Run: headless pygame with SDL's dummy video driver; simulated clock (each Clock.tick advances the game by its frame time, no real sleeping); random seed 0; keys injected as events and as key.get_pressed() state; no mouse input.
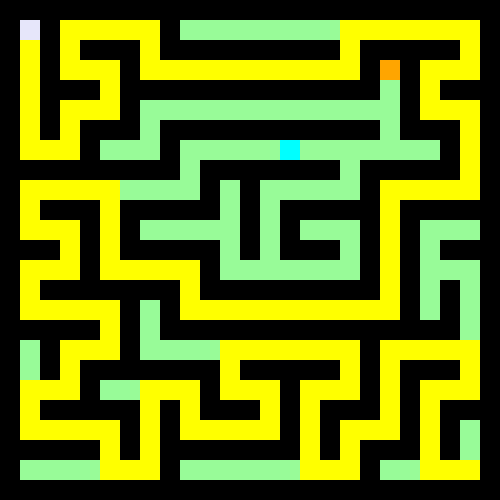
Frame 1 of 4 · flips 1–60 · no input
Frame 2 of 4 · flips 61–180 · tapped SPACE, RETURN · held RIGHT (→), D · screen unchanged from frame 1, image omitted
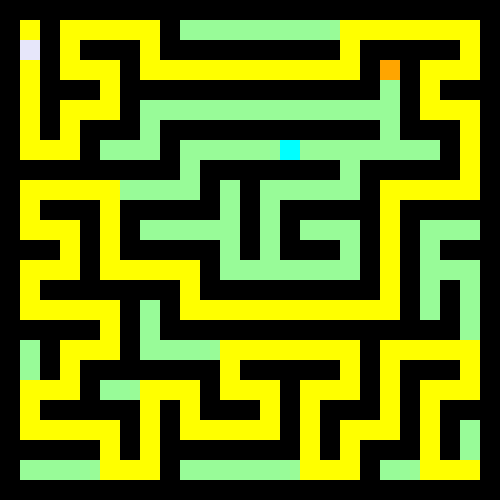
Frame 3 of 4 · flips 181–300 · held DOWN (↓), S
Frame 4 of 4 · flips 301–420 · held LEFT (←), A, UP (↑), W · screen same as frame 1, image omitted

The pygame program that drew these frames:

import pygame
import random
import heapq

# Константы
WINDOW_SIZE = 500  # Размер окна
GRID_SIZE = 20  # Размер одной клетки
ROWS = WINDOW_SIZE // GRID_SIZE  # Количество строк
COLS = WINDOW_SIZE // GRID_SIZE  # Количество столбцов

# Цвета
WHITE = (255, 255, 255)
BLACK = (0, 0, 0)
BLUE = (0, 0, 255)
GREEN = (0, 255, 0)
LAVENDER = (230, 230, 250)  # Сиреневый цвет для игрока
PALE_GREEN = (152, 251, 152)  # Бледно-зеленый цвет для лабиринта
SLOW = (255, 165, 0)  # Оранжевый цвет для замедляющего препятствия
DANGER = (255, 0, 0)  # Красный цвет для опасного препятствия
TELEPORT = (0, 255, 255)  # Цвет для телепорта
FROST = (0, 0, 255)  # Цвет для замораживающего препятствия

# Инициализация pygame
pygame.init()
screen = pygame.display.set_mode((WINDOW_SIZE, WINDOW_SIZE))
pygame.display.set_caption("Maze Game")
font = pygame.font.Font(None, 36)  # Шрифт для уведомления о прохождении

# Создание лабиринта с начальной и конечной точками
maze = [[1 for _ in range(COLS)] for _ in range(ROWS)]  # 1 — стена, 0 — свободное пространство
start_pos = (1, 1)
end_pos = (COLS - 2, ROWS - 2)
game_won = False  # Флаг, указывающий на прохождение лабиринта

# Типы препятствий
SLOW_ZONE = 2  # Замедляющее
DANGER_ZONE = 3  # Опасное
TELEPORT_ZONE = 4  # Телепорт
FROST_ZONE = 5  # Замораживающее


# Функция генерации лабиринта с помощью DFS
def generate_maze(x, y):
    directions = [(0, 2), (2, 0), (0, -2), (-2, 0)]  # Направления для прорубания путей
    random.shuffle(directions)  # Перемешиваем направления для случайности
    maze[y][x] = 0  # Сделать текущую позицию проходом
    for dx, dy in directions:
        nx, ny = x + dx, y + dy
        if 0 <= nx < COLS and 0 <= ny < ROWS and maze[ny][nx] == 1:
            # Прорубаем путь между ячейками
            maze[ny][nx] = 0
            maze[y + dy // 2][x + dx // 2] = 0
            generate_maze(nx, ny)


# Генерация лабиринта с использованием DFS
generate_maze(start_pos[0], start_pos[1])

# Убедимся, что начальная и конечная позиции свободны
maze[start_pos[1]][start_pos[0]] = 0
maze[end_pos[1]][end_pos[0]] = 0


# Функция для случайного размещения препятствий
def place_obstacles():
    obstacle_count = 10
    for _ in range(obstacle_count):
        x = random.randint(1, COLS - 2)
        y = random.randint(1, ROWS - 2)
        if maze[y][x] == 0:  # Местоположение не должно быть стеной
            rand_type = random.choice([SLOW_ZONE, DANGER_ZONE, TELEPORT_ZONE, FROST_ZONE])
            maze[y][x] = rand_type


# Размещаем препятствия
place_obstacles()


# Алгоритм A*
def heuristic(a, b):
    """Эвристика: Манхэттенское расстояние"""
    return abs(a[0] - b[0]) + abs(a[1] - b[1])


def a_star(start, end):
    """Алгоритм A* для поиска кратчайшего пути"""
    open_set = []
    heapq.heappush(open_set, (0 + heuristic(start, end), 0, start))  # f, g, позиция
    came_from = {}  # Словарь для восстановления пути
    g_score = {start: 0}  # Стоимость пути от начальной точки
    f_score = {start: heuristic(start, end)}  # Эвристическая оценка пути

    while open_set:
        _, current_g, current = heapq.heappop(open_set)

        # Если достигли конца, восстанавливаем путь
        if current == end:
            path = []
            while current in came_from:
                path.append(current)
                current = came_from[current]
            path.append(start)
            path.reverse()
            return path

        # Проверяем соседей
        for dx, dy in [(-1, 0), (1, 0), (0, -1), (0, 1)]:
            neighbor = (current[0] + dx, current[1] + dy)

            if 0 <= neighbor[0] < COLS and 0 <= neighbor[1] < ROWS and maze[neighbor[1]][neighbor[0]] != 1:
                tentative_g_score = current_g + 1  # Стоимость перехода на соседнюю клетку

                if tentative_g_score < g_score.get(neighbor, float('inf')):
                    came_from[neighbor] = current
                    g_score[neighbor] = tentative_g_score
                    f_score[neighbor] = tentative_g_score + heuristic(neighbor, end)
                    heapq.heappush(open_set, (f_score[neighbor], tentative_g_score, neighbor))

    return []  # Если пути нет


# Игровой цикл
player_pos = list(start_pos)  # Начальная позиция игрока
path = a_star(start_pos, end_pos)  # Находим путь с помощью A*

player_speed = 1  # Начальная скорость
frozen_turns = 0  # Количество ходов заморозки
running = True
clock = pygame.time.Clock()


# Функция для движения игрока
def move_player(dx, dy):
    global player_pos, player_speed, frozen_turns
    if frozen_turns > 0:
        frozen_turns -= 1  # Игрок заморожен, не двигается
        return False

    new_x = player_pos[0] + dx * player_speed
    new_y = player_pos[1] + dy * player_speed

    # Преобразуем новые координаты в целые числа
    new_x = int(new_x)  # Приводим к целому числу
    new_y = int(new_y)  # Приводим к целому числу

    if 0 <= new_x < COLS and 0 <= new_y < ROWS and maze[new_y][new_x] != 1:
        player_pos = [new_x, new_y]

        # Проверка на столкновение с препятствием
        cell = maze[new_y][new_x]
        if cell == SLOW_ZONE:
            player_speed = 0.5  # Замедление игрока
        elif cell == DANGER_ZONE:
            player_pos = list(start_pos)  # Возвращаем к старту
        elif cell == TELEPORT_ZONE:
            new_pos = (random.randint(1, COLS-2), random.randint(1, ROWS-2))
            player_pos = list(new_pos)  # Телепортируем игрока на новую позицию
        elif cell == FROST_ZONE:
            frozen_turns = 3  # Замораживаем игрока на 3 хода

    # Если игрок достиг цели
    if player_pos == list(end_pos):
        return True
    return False



while running:
    screen.fill(WHITE)

    # Отрисовываем лабиринт
    for y in range(ROWS):
        for x in range(COLS):
            color = PALE_GREEN if maze[y][x] == 0 else BLACK
            pygame.draw.rect(screen, color, (x * GRID_SIZE, y * GRID_SIZE, GRID_SIZE, GRID_SIZE))

            # Отметим начальную точку
            if (x, y) == start_pos:
                pygame.draw.rect(screen, BLUE, (x * GRID_SIZE, y * GRID_SIZE, GRID_SIZE, GRID_SIZE))

            # Отметим конечную точку
            if (x, y) == end_pos:
                pygame.draw.rect(screen, GREEN, (x * GRID_SIZE, y * GRID_SIZE, GRID_SIZE, GRID_SIZE))

            # Визуализируем препятствия
            if maze[y][x] == SLOW_ZONE:
                pygame.draw.rect(screen, SLOW, (x * GRID_SIZE, y * GRID_SIZE, GRID_SIZE, GRID_SIZE))
            elif maze[y][x] == DANGER_ZONE:
                pygame.draw.rect(screen, DANGER, (x * GRID_SIZE, y * GRID_SIZE, GRID_SIZE, GRID_SIZE))
            elif maze[y][x] == TELEPORT_ZONE:
                pygame.draw.rect(screen, TELEPORT, (x * GRID_SIZE, y * GRID_SIZE, GRID_SIZE, GRID_SIZE))
            elif maze[y][x] == FROST_ZONE:
                pygame.draw.rect(screen, FROST, (x * GRID_SIZE, y * GRID_SIZE, GRID_SIZE, GRID_SIZE))

    # Отметим путь
    for p in path:
        pygame.draw.rect(screen, (255, 255, 0), (p[0] * GRID_SIZE, p[1] * GRID_SIZE, GRID_SIZE, GRID_SIZE))

    # Отметим игрока
    pygame.draw.rect(screen, LAVENDER, (player_pos[0] * GRID_SIZE, player_pos[1] * GRID_SIZE, GRID_SIZE, GRID_SIZE))

    # Проверка на управление игроком
    for event in pygame.event.get():
        if event.type == pygame.QUIT:
            running = False
        elif event.type == pygame.KEYDOWN:
            if event.key == pygame.K_UP:
                move_player(0, -1)
            elif event.key == pygame.K_DOWN:
                move_player(0, 1)
            elif event.key == pygame.K_LEFT:
                move_player(-1, 0)
            elif event.key == pygame.K_RIGHT:
                move_player(1, 0)

    # Если игрок достиг цели
    if player_pos == list(end_pos):
        message = font.render("Поздравляем! Вы прошли лабиринт!", True, (255, 0, 0))
        screen.blit(message,
                    (WINDOW_SIZE // 2 - message.get_width() // 2, WINDOW_SIZE // 2 - message.get_height() // 2))

    pygame.display.flip()
    clock.tick(10)

pygame.quit()
